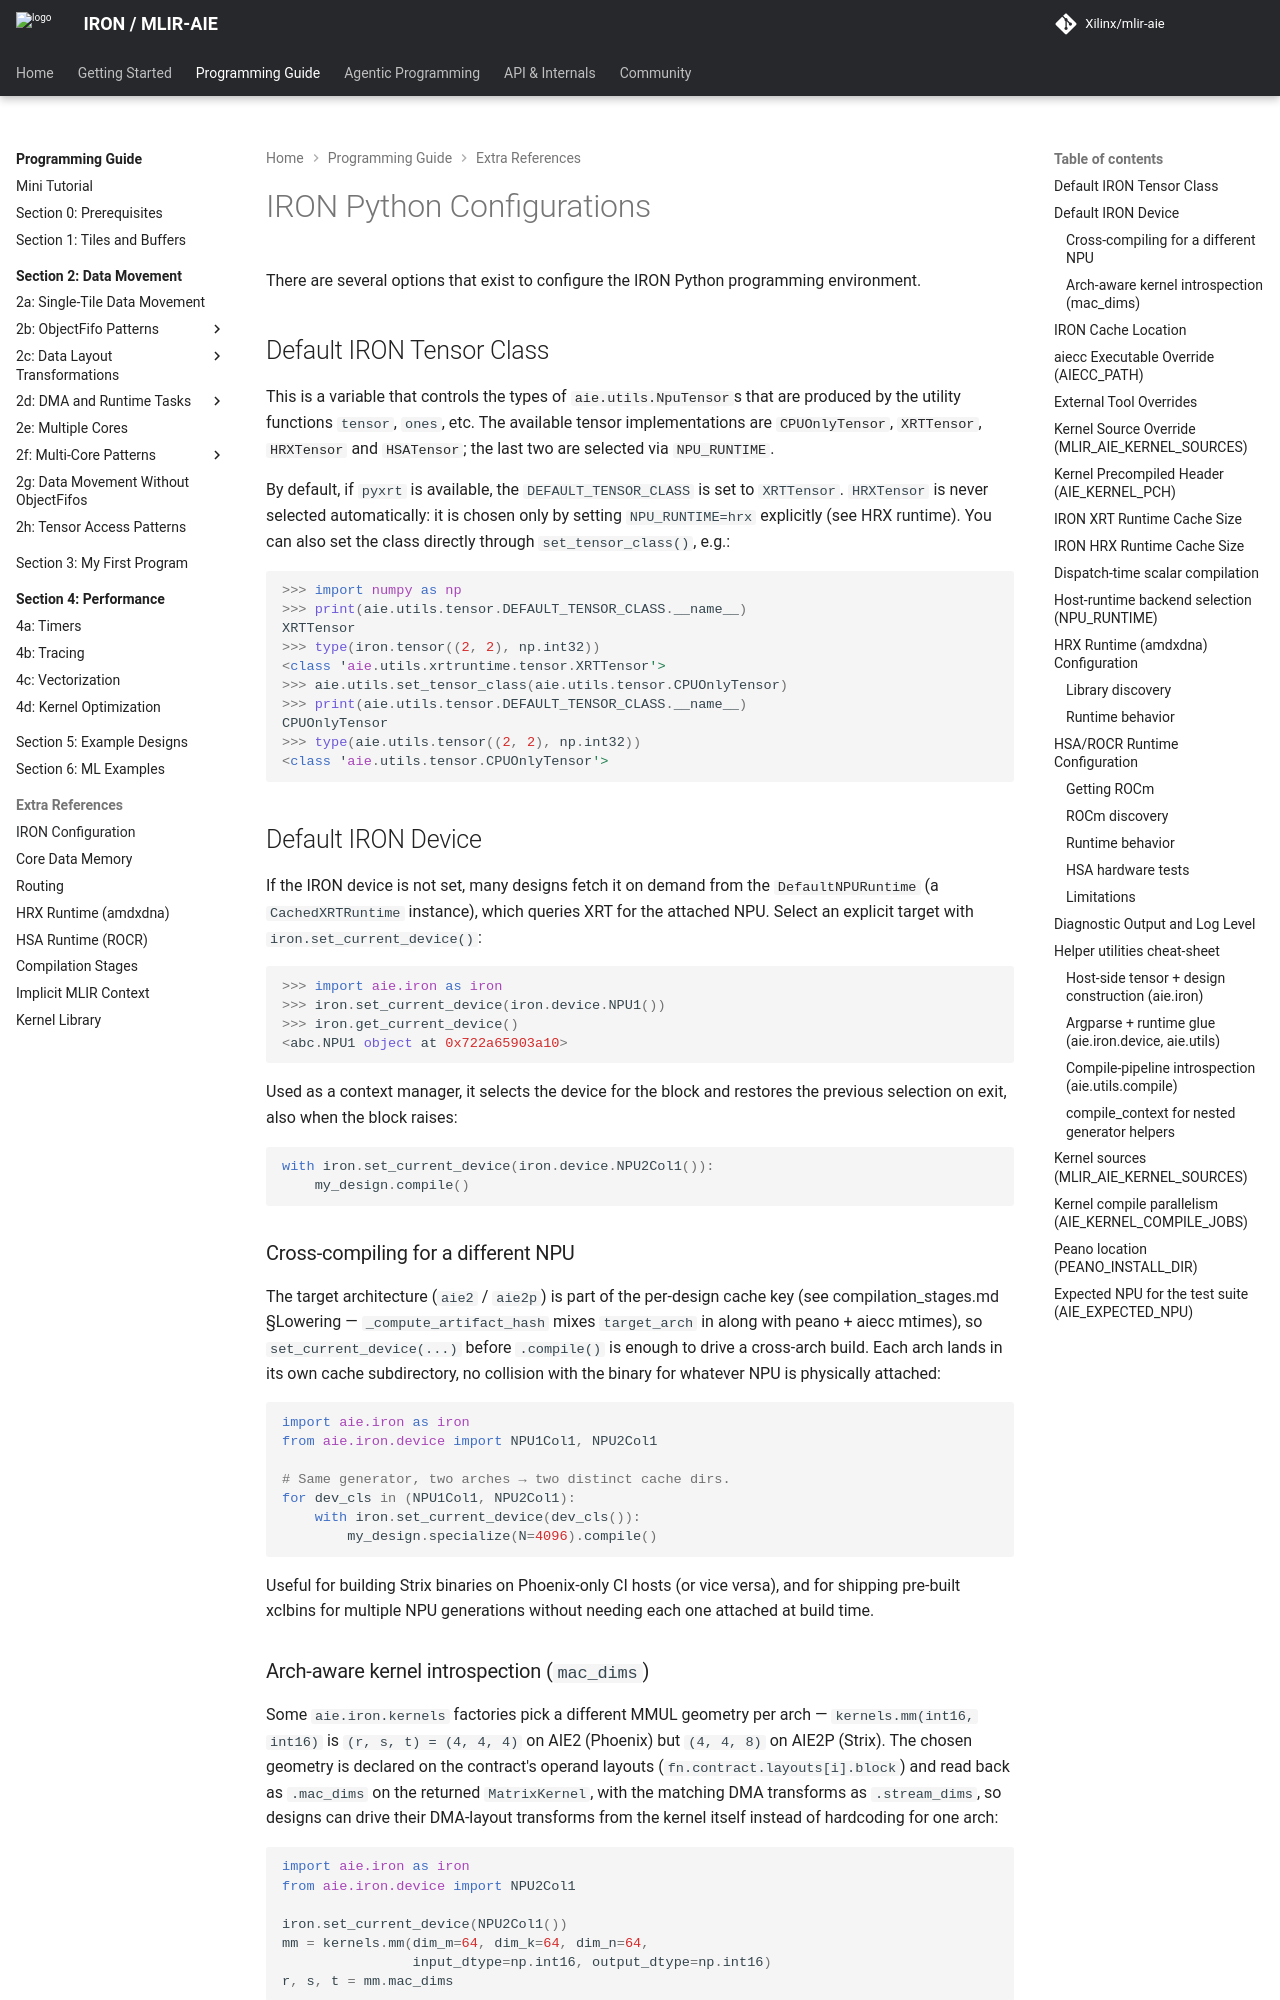

repository: Xilinx/mlir-aie · page: 1.4.5/programming_guide/iron_configuration/index.html · generator: mkdocs

<!---//===- README.md --------------------------*- Markdown -*-===//
//
// Copyright (C) 2025-2026 Advanced Micro Devices, Inc.
// SPDX-License-Identifier: Apache-2.0 WITH LLVM-exception
//
//===----------------------------------------------------------------------===//-->

# IRON Python Configurations

There are several options that exist to configure the IRON Python programming environment.

## Default IRON Tensor Class

This is a variable that controls the types of [```aie.utils.NpuTensor```](../python/utils/hostruntime/tensor_class.py)s that are produced by the utility functions ```tensor```, ```ones```, etc. The available tensor implementations are [```CPUOnlyTensor```](../python/utils/hostruntime/tensor_class.py), [```XRTTensor```](../python/utils/hostruntime/xrtruntime/tensor.py), [```HRXTensor```](../python/utils/hostruntime/hrxruntime/tensor.py) and [```HSATensor```](../python/utils/hostruntime/hsaruntime/tensor.py); the last two are selected via [```NPU_RUNTIME```](#host-runtime-backend-selection-npu_runtime).

By default, if ```pyxrt``` is available, the ```DEFAULT_TENSOR_CLASS``` is set to ```XRTTensor```. ```HRXTensor``` is never selected automatically: it is chosen only by setting ```NPU_RUNTIME=hrx``` explicitly (see [HRX runtime](hrx_runtime.md)). You can also set the class directly through ```set_tensor_class()```, e.g.:
```python
>>> import numpy as np
>>> print(aie.utils.tensor.DEFAULT_TENSOR_CLASS.__name__)
XRTTensor
>>> type(iron.tensor((2, 2), np.int32))
<class 'aie.utils.xrtruntime.tensor.XRTTensor'>
>>> aie.utils.set_tensor_class(aie.utils.tensor.CPUOnlyTensor)
>>> print(aie.utils.tensor.DEFAULT_TENSOR_CLASS.__name__)
CPUOnlyTensor
>>> type(aie.utils.tensor((2, 2), np.int32))
<class 'aie.utils.tensor.CPUOnlyTensor'>
```

## Default IRON Device

If the IRON device is not set, many designs fetch it on demand from the [`DefaultNPURuntime`](../python/utils/__init__.py) (a `CachedXRTRuntime` instance), which queries XRT for the attached NPU. Select an explicit target with `iron.set_current_device()`:
```python
>>> import aie.iron as iron
>>> iron.set_current_device(iron.device.NPU1())
>>> iron.get_current_device()
<abc.NPU1 object at 0x722a65903a10>
```

Used as a context manager, it selects the device for the block and restores
the previous selection on exit, also when the block raises:
```python
with iron.set_current_device(iron.device.NPU2Col1()):
    my_design.compile()
```

### Cross-compiling for a different NPU

The target architecture (`aie2` / `aie2p`) is part of the per-design
cache key (see [compilation_stages.md](./compilation_stages.md)
§Lowering — `_compute_artifact_hash` mixes `target_arch` in along with
peano + aiecc mtimes), so `set_current_device(...)` before `.compile()`
is enough to drive a cross-arch build.  Each arch lands in its own
cache subdirectory, no collision with the binary for whatever NPU is
physically attached:

```python
import aie.iron as iron
from aie.iron.device import NPU1Col1, NPU2Col1

# Same generator, two arches → two distinct cache dirs.
for dev_cls in (NPU1Col1, NPU2Col1):
    with iron.set_current_device(dev_cls()):
        my_design.specialize(N=4096).compile()
```

Useful for building Strix binaries on Phoenix-only CI hosts (or vice
versa), and for shipping pre-built xclbins for multiple NPU generations
without needing each one attached at build time.
